The GitHub repository PrimeshShamilka/fabric_defect_detector contains a labelled image folder "obj" with 2 categories: defect free, stain. Examples follow, each with its label.

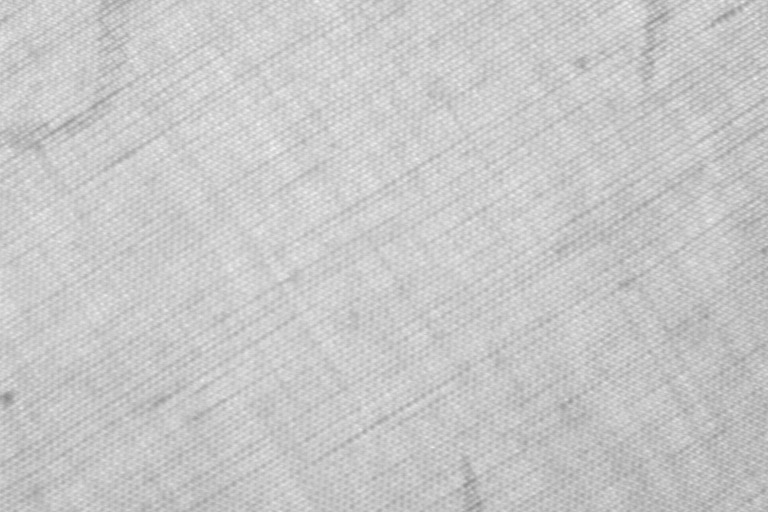
Label: stain

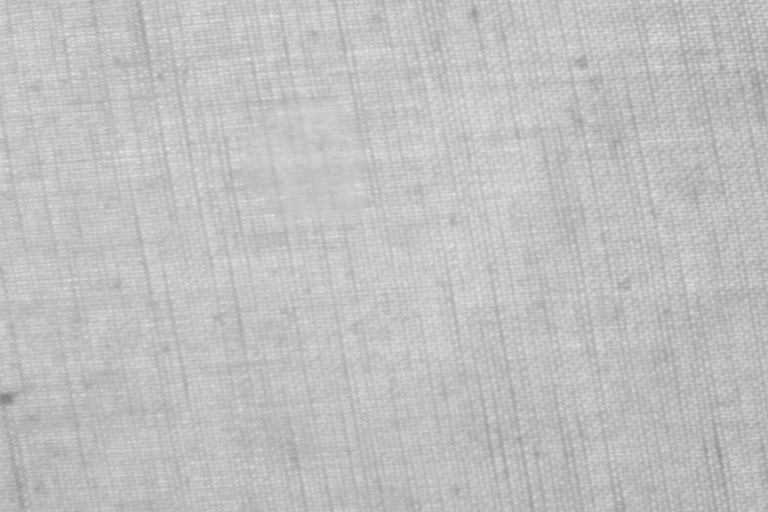
Label: stain

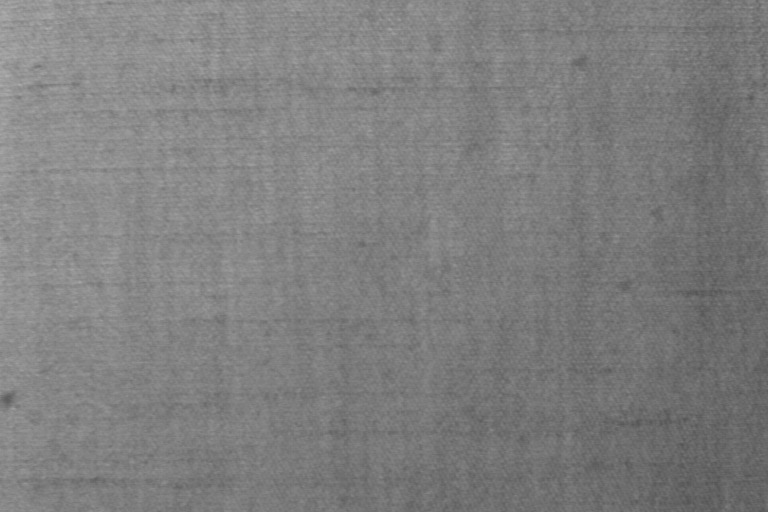
Label: defect free

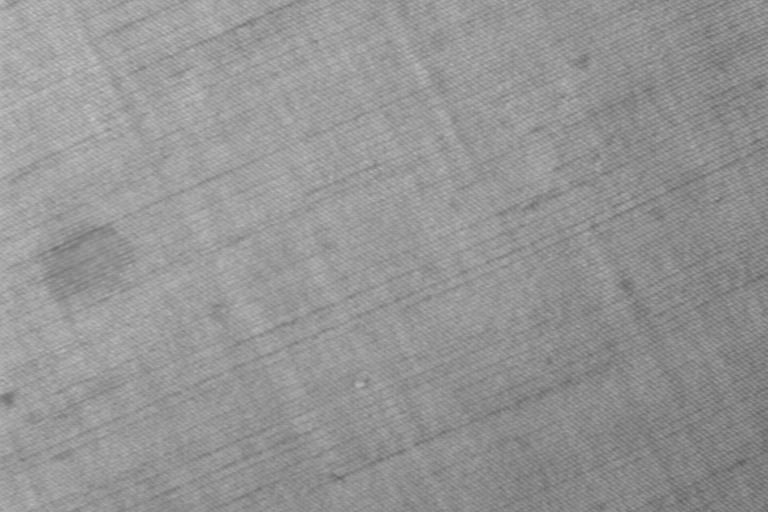
Label: stain

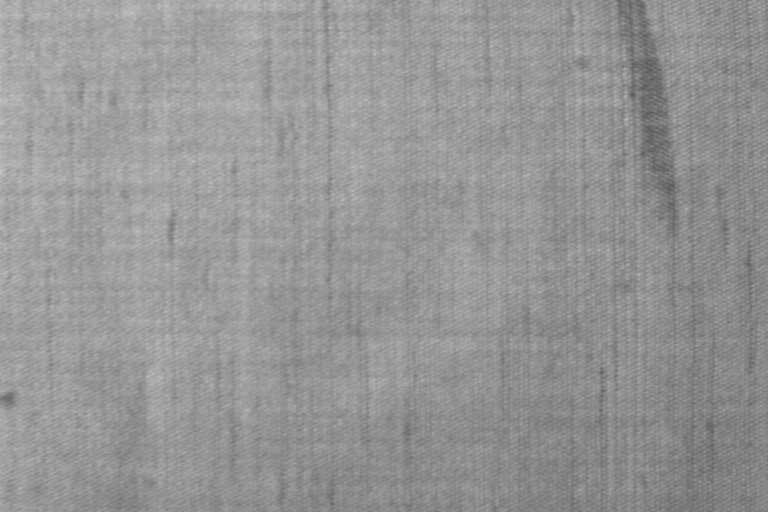
Label: stain

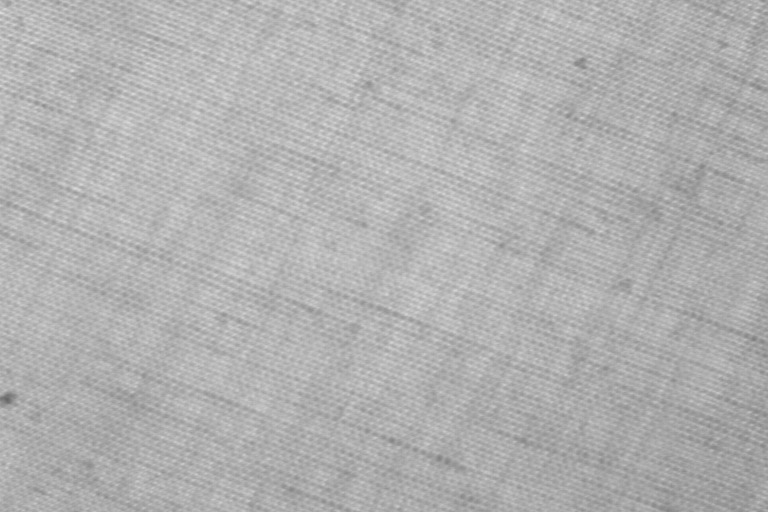
Label: defect free
